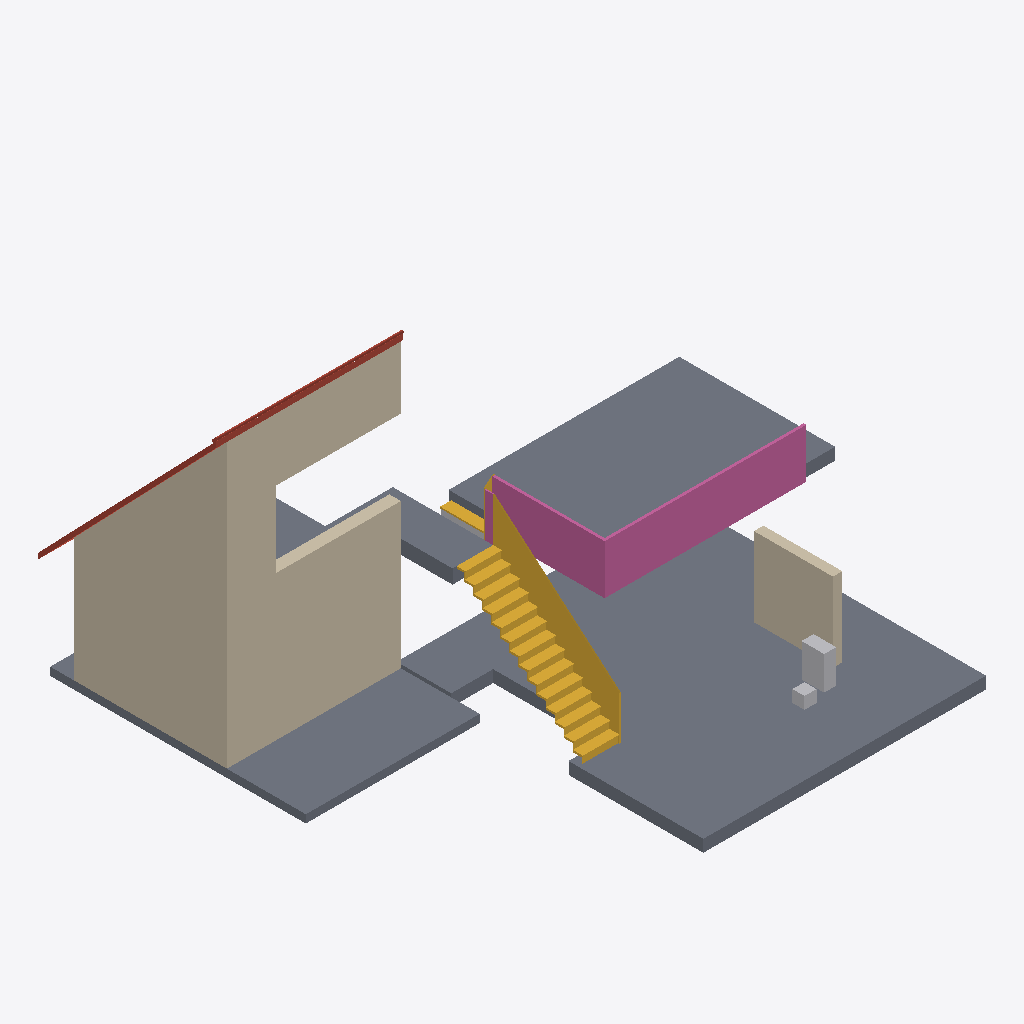
Isometric view of an IFC building model (IFC-SPF (STEP), schema IFC2X3, length unit millimetre), seen from the south-west, elements coloured by IFC class: 5 slabs (grey), 4 walls (beige), 3 other elements (light grey), 2 railings (pink), 2 stairs (yellow), 2 roofs (red-brown).
Extent 12.0 m × 12.1 m × 7.8 m (x, y, z). Storeys (2): Niveau 1 at 0.00 m; Niveau 2 at 4.00 m. Elements (18): 5 IfcSlab, 4 IfcWallStandardCase, 3 IfcBuildingElementProxy, 2 IfcRailing, 2 IfcRoof, 2 IfcStair.

HEADER;
FILE_DESCRIPTION(('ViewDefinition [CoordinationView_V2.0]'),'2;1');
FILE_NAME('0001','2021-12-23T16:28:05',(''),(''),'ODA IFC SDK 22.6','22.1.1.516 - Exporter 22.1.1.516 - Interface utilisateur alternative 22.1.1.516','');
FILE_SCHEMA(('IFC2X3'));
ENDSEC;
DATA;
#92=IFCPROJECT('3_bcCGcUP8YgApoQW1G5Qr',#20,'0001',$,$,'Nom du projet','Etat du projet',(#87),#84);
#104=IFCSITE('3_bcCGcUP8YgApoQW1G5Qt',#20,'Default',$,$,#103,$,$,.ELEMENT.,$,$,$,$,$);
#94=IFCBUILDING('3_bcCGcUP8YgApoQW1G5Qq',#20,'',$,$,#16,$,'',.ELEMENT.,$,$,$);
#97=IFCBUILDINGSTOREY('3_bcCGcUP8YgApoQZ_lwXo',#20,'Niveau 1',$,'Niveau:Pointe 8 mm',#96,$,'Niveau 1',.ELEMENT.,0.0);
#101=IFCBUILDINGSTOREY('3_bcCGcUP8YgApoQZ_lwlp',#20,'Niveau 2',$,'Niveau:Pointe 8 mm',#100,$,'Niveau 2',.ELEMENT.,4000.0000000000005);
#564=IFCSLAB('3lf0SHW2f4Bu9BnVi6U7Gw',#20,'Sol:Generic - 12" Bois P2:362354',$,'Sol:Generic - 12" Bois P2',#548,#563,'362354',.FLOOR.);
#273=IFCWALLSTANDARDCASE('1X2cC2edP49Avvajdssrn8',#20,'Mur de base:M1 - 0''  11.5" Bois Horiz:352732',$,'Mur de base:M1 - 0''  11.5" Bois Horiz',#244,#272,'352732');
#525=IFCSLAB('3lf0SHW2f4Bu9BnVi6U7Gb',#20,'Sol:Generic - 12" P4:362349',$,'Sol:Generic - 12" P4',#511,#524,'362349',.FLOOR.);
#470=IFCSLAB('3oFVo49GX0PgJ2bYIrWr$7',#20,'Sol:Plancher Bois Exterieur 7:362243',$,'Sol:Plancher Bois Exterieur 7',#456,#469,'362243',.FLOOR.);
#323=IFCWALLSTANDARDCASE('1X2cC2edP49Avvajdssrn9',#20,'Mur de base:M1 - 0''  11.5" Bois Horiz:352733',$,'Mur de base:M1 - 0''  11.5" Bois Horiz',#311,#322,'352733');
#1125=IFCRAILING('3lf0SHW2f4Bu9BnVi6U7JS',#20,'Garde-corps:Panneau de bois 36" 7:362388',$,'Garde-corps:Panneau de bois 36" 7',#1058,#1124,'362388',.NOTDEFINED.);
#872=IFCSTAIR('3lf0SHW2f4Bu9BnVi6U7Gn',#20,'Escalier:rdec-2e:362361',$,'Escalier:rdec-2e',#862,$,'362361',.NOTDEFINED.);
#1048=IFCWALLSTANDARDCASE('3lf0SHW2f4Bu9BnVi6U7ZZ',#20,'Mur de base:M1 - 0''  11.5" Bois Horiz:363435',$,'Mur de base:M1 - 0''  11.5" Bois Horiz',#1024,#1047,'363435');
#1007=IFCSLAB('3lf0SHW2f4Bu9BnVi6U7IL',#20,'Sol:Generic - 12" Bois P2 Entree:362461',$,'Sol:Generic - 12" Bois P2 Entree',#997,#1006,'362461',.FLOOR.);
#202=IFCWALLSTANDARDCASE('1Lo0epirP438gi0_wAnMwA',#20,'Mur de base:Générique - 200 mm:352204',$,'Mur de base:Générique - 200 mm',#186,#201,'352204');
#906=IFCSLAB('3lf0SHW2f4Bu9BnVi6U7J5',#20,'Sol:Generic - 14" P4:362381',$,'Sol:Generic - 14" P4',#885,#905,'362381',.FLOOR.);
#336=IFCROOF('1X2cC2edP49Avvajdssrnd',#20,'Toit de base:Generic - 4" Taule 2:352755',$,'Toit de base:Generic - 4" Taule 2',#334,$,'352755',.NOTDEFINED.);
#174=IFCBUILDINGELEMENTPROXY('1F5UR7T2r11vmNB4HycuUA',#20,'Cube1:Cube:352172',$,'Cube1:Cube',#173,#170,'352172',$);
#430=IFCROOF('1X2cC2edP49Avvajdssr_T',#20,'Roofs 3:Roofs 1:352777',$,'Roofs 3:Roofs 1',#394,$,'352777',.NOTDEFINED.);
#944=IFCSTAIR('3lf0SHW2f4Bu9BnVi6U7JL',#20,'Escalier:ESCALIER 29:362397',$,'Escalier:ESCALIER 29',#939,$,'362397',.NOTDEFINED.);
#135=IFCBUILDINGELEMENTPROXY('2upkUbOPXBROY$QqbCa34k',#20,'Cube:Cube:352092',$,'Cube:Cube',#134,#131,'352092',$);
#1197=IFCRAILING('3lf0SHW2f4Bu9BnVi6U7Jd',#20,'Garde-corps:Panneau de bois 36" 8:362415',$,'Garde-corps:Panneau de bois 36" 8',#1187,#1196,'362415',.NOTDEFINED.);
#987=IFCBUILDINGELEMENTPROXY('3lf0SHW2f4Bu9BnVi6U7IS',#20,'Generic Models 1:Generic Models 1:362452',$,'Generic Models 1:Generic Models 1',#986,#984,'362452',$);
ENDSEC;